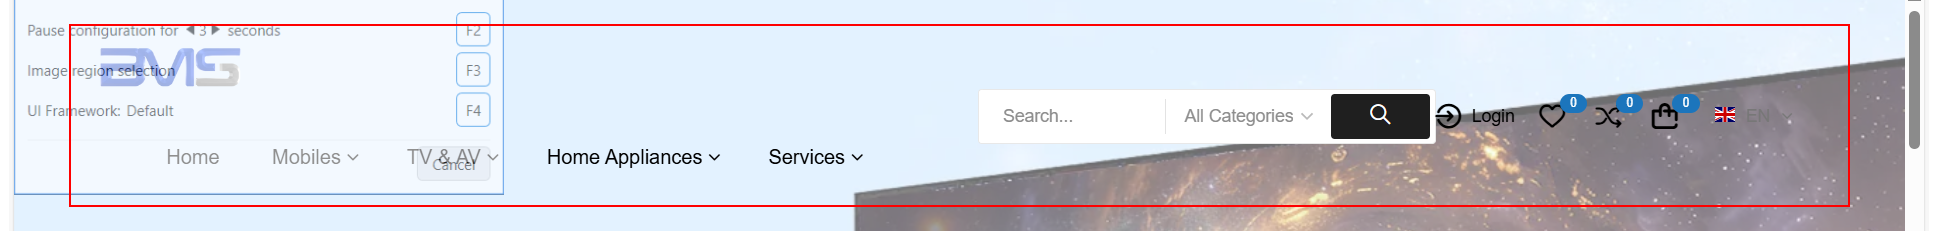
Workflow: Search BMS

Step 1 [try]: find the element in window 'BMS Mena' (msedge.exe)

Step 2 [try]: Edge BMS Mena in window 'BMS Mena' (msedge.exe) (no picture)

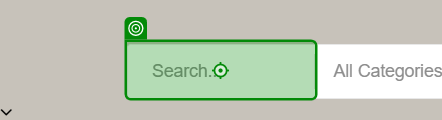
Step 3 [try]: type [in_UserSearch] into the text box in window 'BMS Mena' (msedge.exe)

Step 4: click on the button in window 'BMS Mena' (msedge.exe) (no picture)

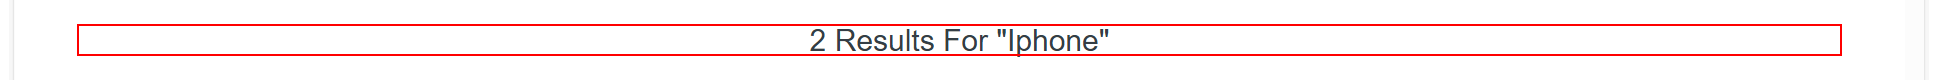
Step 5 [try]: find the heading in window 'Search: * results found for "*" - BMS Mena' (msedge.exe)
